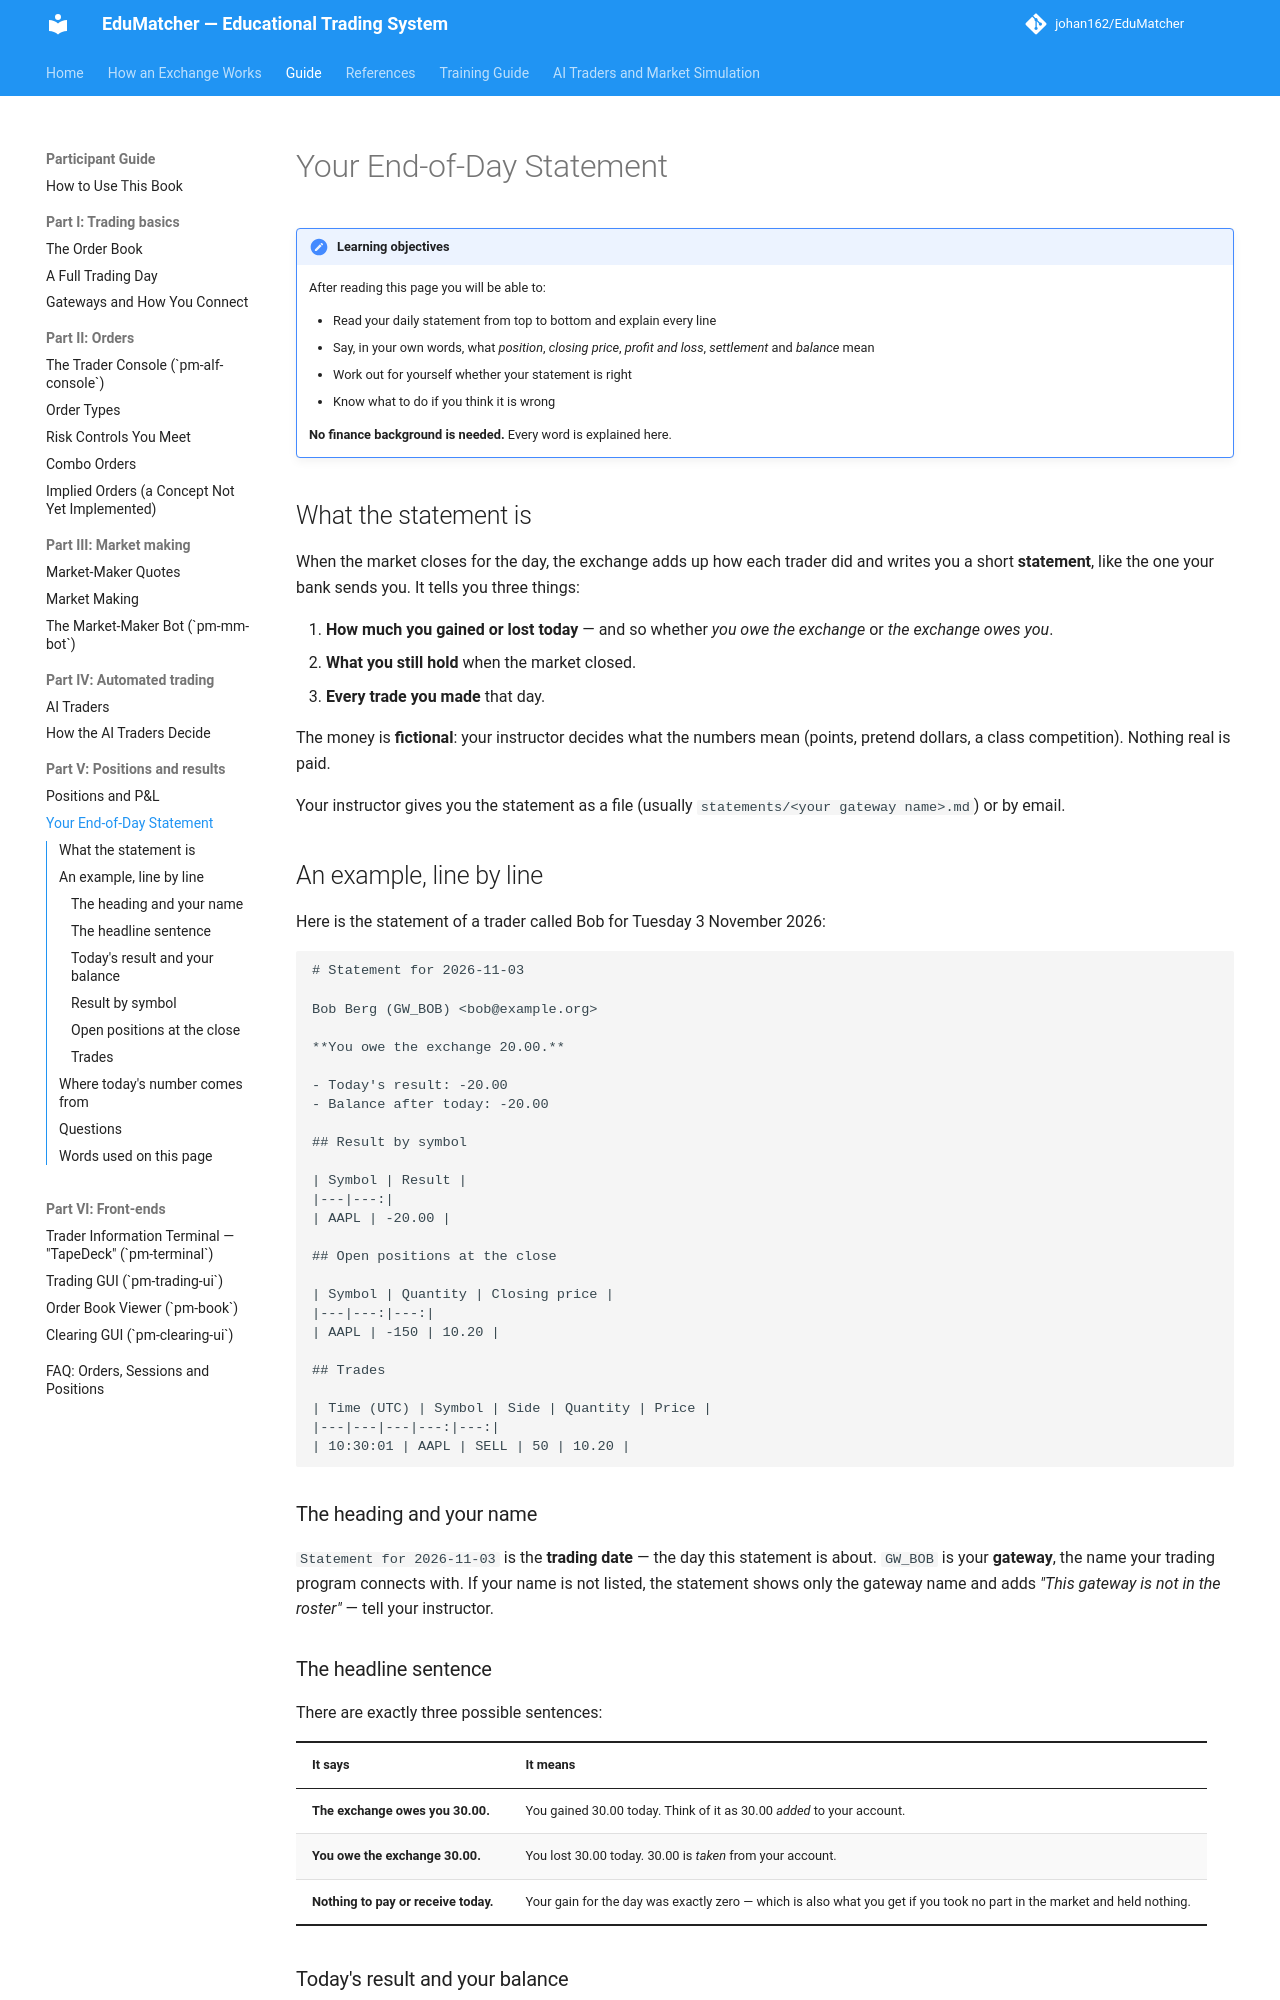

repository: johan162/EduMatcher · page: books/participant-guide/part-5-positions-and-results/020-your-end-of-day-statement/index.html · generator: mkdocs

# Your End-of-Day Statement

!!! note "Learning objectives"
    After reading this page you will be able to:

    - Read your daily statement from top to bottom and explain every line
    - Say, in your own words, what *position*, *closing price*, *profit and loss*, *settlement* and *balance* mean
    - Work out for yourself whether your statement is right
    - Know what to do if you think it is wrong

    **No finance background is needed.** Every word is explained here.

## What the statement is

When the market closes for the day, the exchange adds up how each trader did
and writes you a short **statement**, like the one your bank sends you. It tells
you three things:

1. **How much you gained or lost today** — and so whether *you owe the exchange*
   or *the exchange owes you*.
2. **What you still hold** when the market closed.
3. **Every trade you made** that day.

The money is **fictional**: your instructor decides what the numbers mean (points,
pretend dollars, a class competition). Nothing real is paid.

Your instructor gives you the statement as a file (usually
`statements/<your gateway name>.md`) or by email.

## An example, line by line

Here is the statement of a trader called Bob for Tuesday 3 November 2026:

```text
# Statement for 2026-11-03

Bob Berg (GW_BOB) <bob@example.org>

**You owe the exchange 20.00.**

- Today's result: -20.00
- Balance after today: -20.00

## Result by symbol

| Symbol | Result |
|---|---:|
| AAPL | -20.00 |

## Open positions at the close

| Symbol | Quantity | Closing price |
|---|---:|---:|
| AAPL | -150 | 10.20 |

## Trades

| Time (UTC) | Symbol | Side | Quantity | Price |
|---|---|---|---:|---:|
| 10:30:01 | AAPL | SELL | 50 | 10.20 |
```

### The heading and your name

`Statement for 2026-11-03` is the **trading date** — the day this statement is
about. `GW_BOB` is your **gateway**, the name your trading program connects
with. If your name is not listed, the statement shows only the gateway name and
adds *"This gateway is not in the roster"* — tell your instructor.

### The headline sentence

There are exactly three possible sentences:

| It says | It means |
|---|---|
| **The exchange owes you 30.00.** | You gained 30.00 today. Think of it as 30.00 *added* to your account. |
| **You owe the exchange 30.00.** | You lost 30.00 today. 30.00 is *taken* from your account. |
| **Nothing to pay or receive today.** | Your gain for the day was exactly zero — which is also what you get if you took no part in the market and held nothing. |

### Today's result and your balance

- **Today's result** is the same number as the headline, with a sign:
  positive means you gained, negative means you lost.
- Instead of *Today's result* you may see *Result since the close of
  2026-10-30*. That happens when a trading day in between was not settled on
  its own (for example the exchange's settlement did not run that evening):
  the number then covers every day since that date, while the trade list still
  shows only this statement's date.
- **Balance after today** is the running total of all your daily results since
  the start, plus any starting amount your instructor gave you (your *opening
  balance*). It can be negative; a negative balance simply means you are down
  overall. It does not stop you trading.
